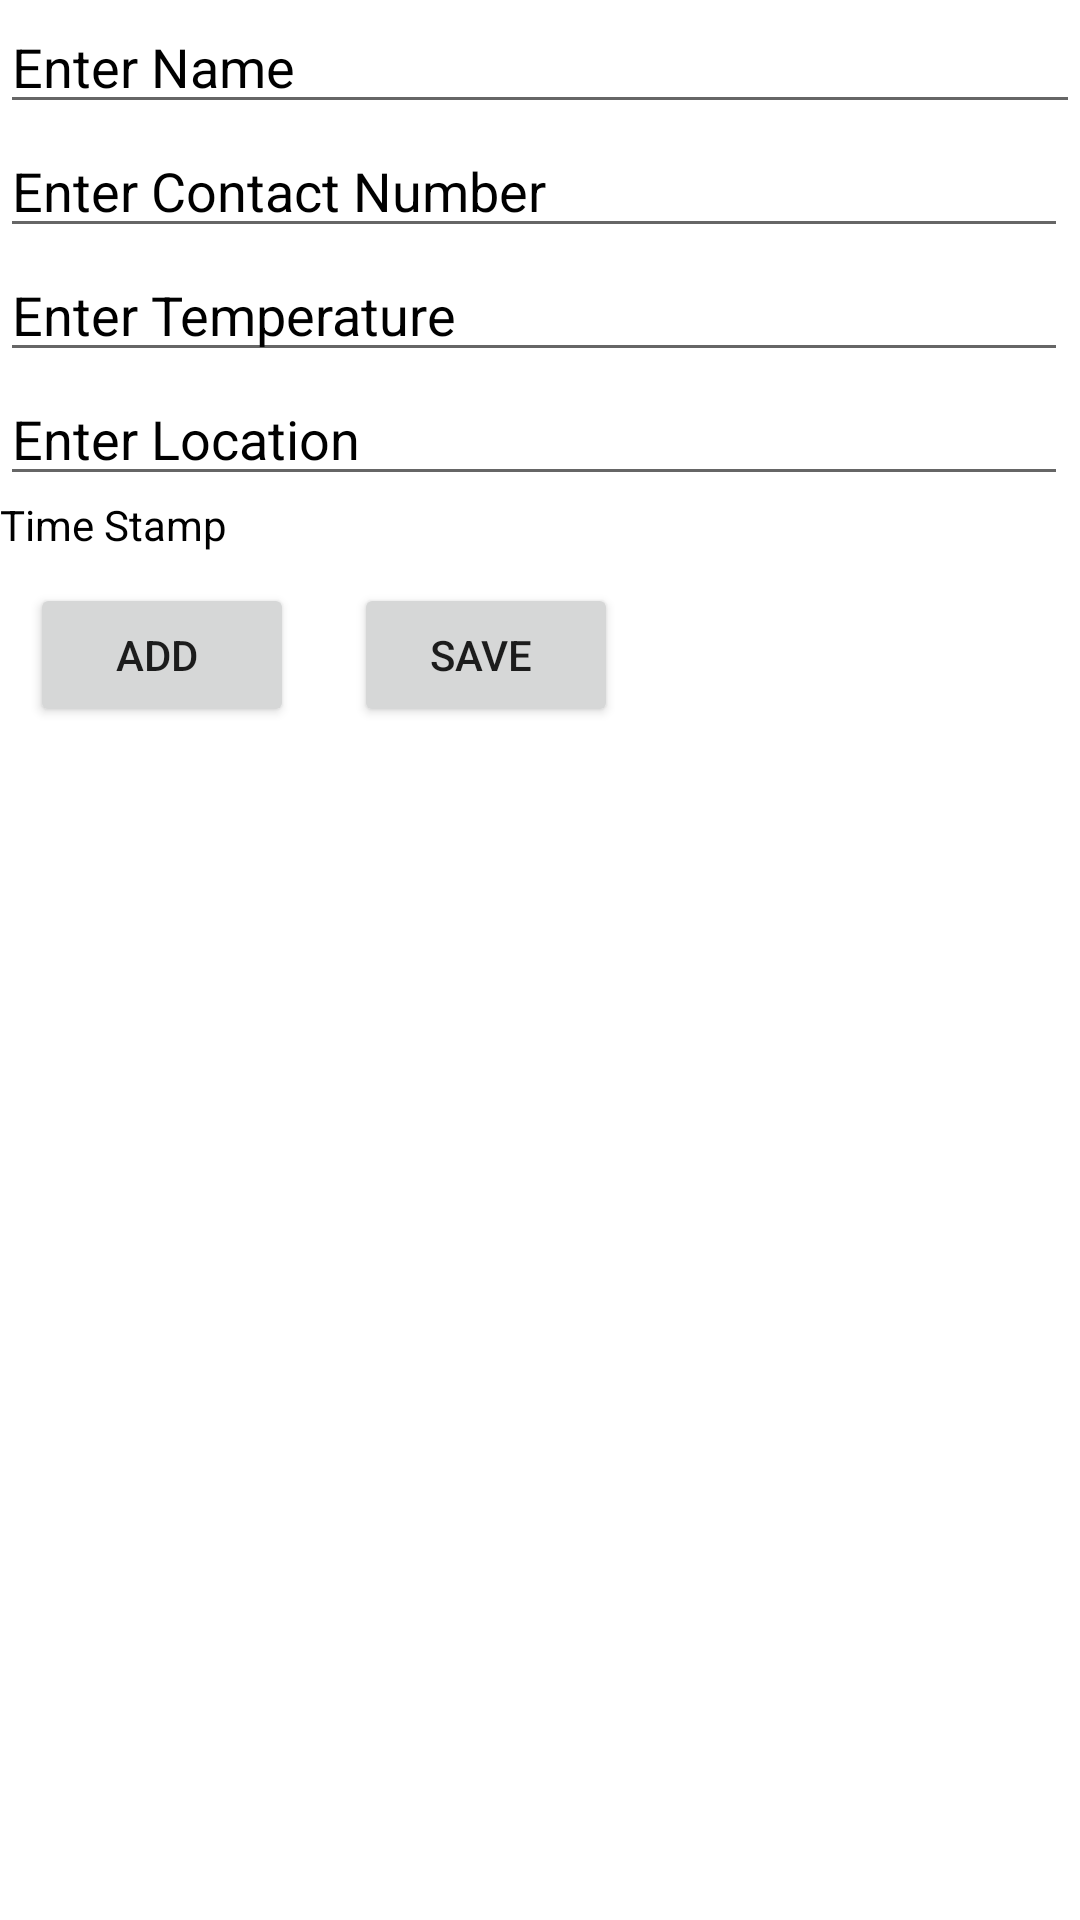

Here is an Android app screen rendered from its layout file. Give the layout XML and the strings, colors and styles it references.
<!-- AndroidManifest.xml: application theme Theme.PeopleDensityCheckerForCovid -->
<!-- res/layout/activity_history.xml -->
<?xml version="1.0" encoding="utf-8"?>
<RelativeLayout
    xmlns:android="http://schemas.android.com/apk/res/android"
    xmlns:tools="http://schemas.android.com/tools"
    android:layout_width="match_parent"
    android:layout_height="match_parent"
    tools:context=".MainActivity"
    android:background="@color/white">


    <EditText
        android:id="@+id/idEdtName"
        android:layout_width="match_parent"
        android:layout_height="wrap_content"
        android:hint="Enter Name"
        android:textColorHint="@color/black"
        android:textColor="@color/black"/>

    <EditText
        android:id="@+id/idEdtCon"
        android:layout_width="match_parent"
        android:layout_height="wrap_content"
        android:layout_below="@id/idEdtName"
        android:layout_marginEnd="4dp"
        android:layout_marginRight="4dp"
        android:hint="Enter Contact Number"
        android:textColorHint="@color/black"
        android:textColor="@color/black"/>
    <EditText
        android:id="@+id/idEdtTemp"
        android:layout_width="match_parent"
        android:layout_height="wrap_content"
        android:layout_below="@id/idEdtCon"
        android:layout_marginEnd="4dp"
        android:layout_marginRight="4dp"
        android:hint="Enter Temperature"
        android:textColorHint="@color/black"
        android:textColor="@color/black"/>

    <EditText
        android:id="@+id/idEdtLoc"
        android:layout_width="match_parent"
        android:layout_height="wrap_content"
        android:layout_below="@id/idEdtTemp"
        android:layout_marginEnd="4dp"
        android:layout_marginRight="4dp"
        android:hint="Enter Location"
        android:textColorHint="@color/black"
        android:textColor="@color/black"/>
    <TextView
        android:id="@+id/idCurTime"
        android:layout_width="match_parent"
        android:layout_height="wrap_content"
        android:layout_below="@id/idEdtLoc"
        android:layout_marginEnd="4dp"
        android:layout_marginRight="4dp"
        android:hint="Time Stamp"
        android:textColorHint="@color/black"
        android:textColor="@color/black"/>

    <Button
        android:id="@+id/idBtnAdd"
        android:layout_width="wrap_content"
        android:layout_height="wrap_content"
        android:layout_below="@id/idCurTime"
        android:layout_margin="10dp"
        android:text="Add " />

    <Button
        android:id="@+id/idBtnSubmit"
        android:layout_width="wrap_content"
        android:layout_height="wrap_content"
        android:layout_below="@id/idCurTime"
        android:layout_margin="10dp"
        android:layout_marginLeft="129dp"
        android:layout_marginTop="10dp"
        android:layout_toRightOf="@id/idBtnAdd"
        android:text="Save " />

    <androidx.recyclerview.widget.RecyclerView
        android:id="@+id/idRVHistory"
        android:layout_width="match_parent"
        android:layout_height="match_parent"
        android:layout_below="@id/idBtnAdd"
        android:background="@color/white"/>

</RelativeLayout>
<!-- resources referenced by this layout -->
<resources>
  <style name="Theme.PeopleDensityCheckerForCovid" parent="Theme.MaterialComponents.DayNight.DarkActionBar">
          
          <item name="colorPrimary">@color/purple_500</item>
          <item name="colorPrimaryVariant">@color/purple_700</item>
          <item name="colorOnPrimary">@color/white</item>
          
          <item name="colorSecondary">@color/teal_200</item>
          <item name="colorSecondaryVariant">@color/teal_700</item>
          <item name="colorOnSecondary">@color/black</item>
          
          <item name="android:statusBarColor" tools:targetApi="l">?attr/colorPrimaryVariant</item>
          
      </style>
  <!-- not gathered from this repository: default colours our renderer supplied (Android Studio template values) -->
  <color name="purple_500">#FF6200EE</color>
  <color name="purple_700">#FF3700B3</color>
  <color name="teal_200">#FF03DAC5</color>
  <color name="teal_700">#FF018786</color>
  <color name="black">#FF000000</color>
  <color name="white">#FFFFFFFF</color>
</resources>
